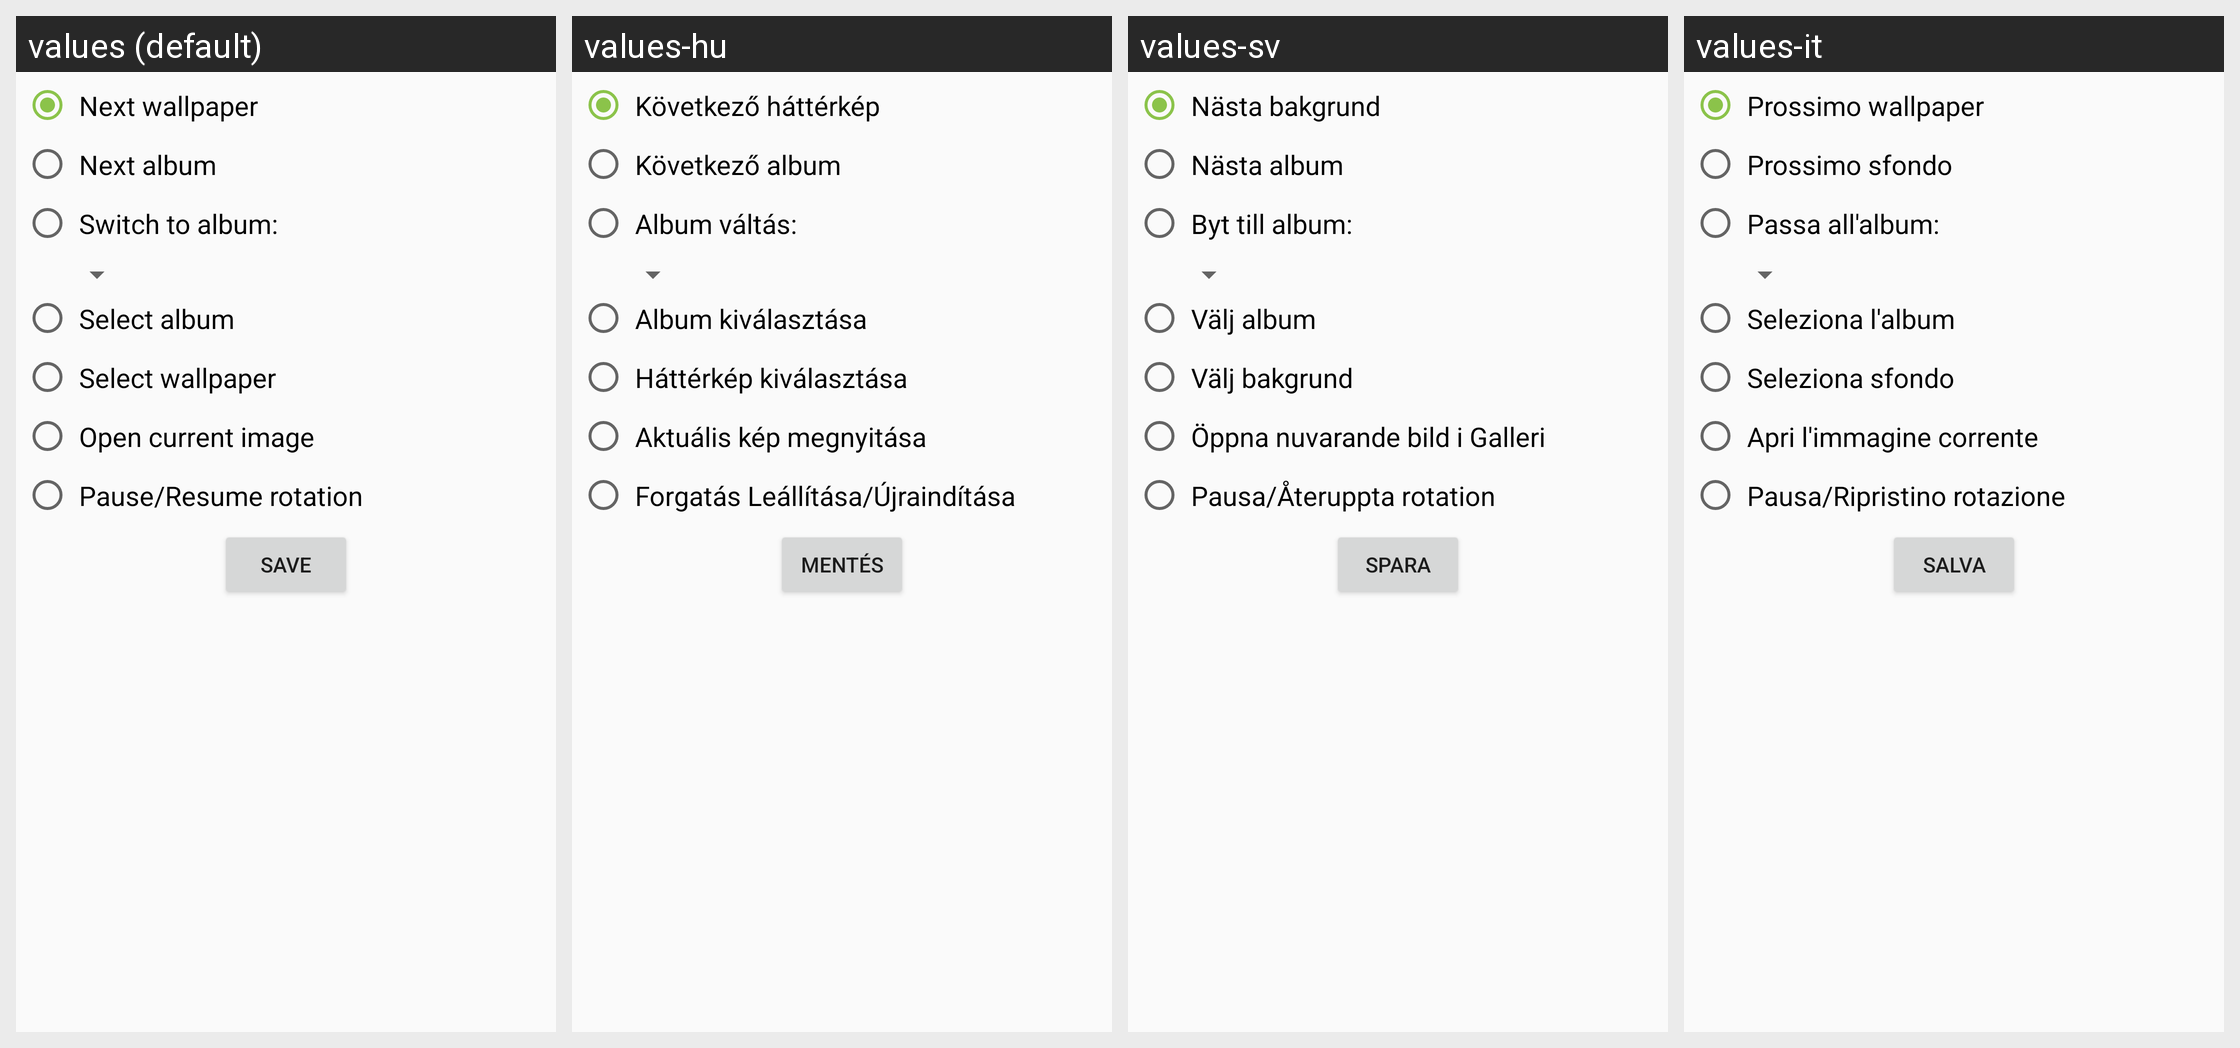

Strings drawn on this Android screen and how each of the app's shown locales translates them:
Android screen res/layout/shortcuts.xml rendered under 4 locales, left to right: values (default), values-hu, values-sv, values-it. Device: Nexus 5 (rendered at 1080×1920; each locale shown at half size, 540×960, under a caption strip naming it); theme AppTheme.
Other locales in the repository, not shown: values-af, values-ar, values-ca, values-cs, values-de, values-es, values-fa, values-fr, values-he, values-hi, values-in, values-iw, values-ja, values-mr, values-nl, values-pa, values-pl, values-pt, values-ro, values-ru, values-sk, values-sl, values-tr, values-uk, values-zh-rCN, values-zh-rHK.
Strings drawn on this screen, with the default value and each locale's value (text and hints the layout hard-codes, and strings that could not be matched under every locale, appear in the picture but are not listed):

next_wallpaper
  values: Next wallpaper
  values-hu: Következő háttérkép
  values-sv: Nästa bakgrund
  values-it: Prossimo wallpaper

next_album
  values: Next album
  values-hu: Következő album
  values-sv: Nästa album
  values-it: Prossimo sfondo

switch_album
  values: Switch to album:
  values-hu: Album váltás:
  values-sv: Byt till album:
  values-it: Passa all'album:

select_album
  values: Select album
  values-hu: Album kiválasztása
  values-sv: Välj album
  values-it: Seleziona l'album

select_wallpaper
  values: Select wallpaper
  values-hu: Háttérkép kiválasztása
  values-sv: Välj bakgrund
  values-it: Seleziona sfondo

open_current
  values: Open current image
  values-hu: Aktuális kép megnyitása
  values-sv: Öppna nuvarande bild i Galleri
  values-it: Apri l'immagine corrente

pause_resume_rotation
  values: Pause/Resume rotation
  values-hu: Forgatás Leállítása/Újraindítása
  values-sv: Pausa/Återuppta rotation
  values-it: Pausa/Ripristino rotazione

save
  values: Save
  values-hu: Mentés
  values-sv: Spara
  values-it: Salva
